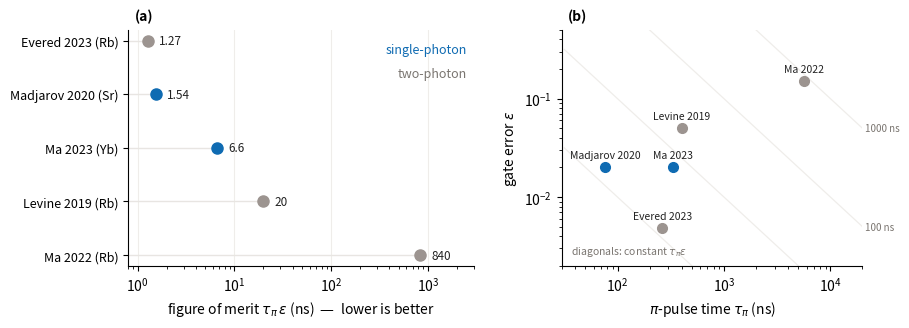

This chart was generated by the following Python code:
"""ARCHETYPE: cross-study comparison — "who is best, and why".

Adapt this; do not write comparison figures from scratch. Shown with the real
data whose shipped version failed (E1_fom_comparison, 2026-08: bars 1.27-840 ns
on a LINEAR axis — four of five invisible).

Design rules embodied (delete none of them when adapting):
- RANKING, not bars: on a log axis a bar's length is meaningless (its left
  edge is arbitrary), so magnitudes are dots on a log scale, sorted.
- EMPHASIS: the story class gets the one accent color; context is warm grey.
  Color follows the ENTITY class, never the rank.
- DIRECT LABELS, no legend box: five entries label themselves; class is
  stated once per group in the margin, in ink (text never wears data color).
- The DECOMPOSITION panel replaces "two units on one axis labelled Value":
  the tau-epsilon plane on log-log, with iso-FOM diagonals, so the product
  is readable as position and both variables keep their own unit.
- Recessive chrome: left/bottom spines only, light solid grid (never dashed),
  annotations in grey with thin leader lines.
"""
import matplotlib.pyplot as plt
import numpy as np
from pathlib import Path

for st in ("report/figstyle.mplstyle",):  # project style first, when present
    if Path(st).exists(): plt.style.use(st)

# study, tau_pi (ns), epsilon, single-photon?
DATA = [
    ("Evered 2023 (Rb)",   264, 0.0048, False),
    ("Madjarov 2020 (Sr)",  77, 0.020,  True),
    ("Ma 2023 (Yb)",       330, 0.020,  True),
    ("Levine 2019 (Rb)",   400, 0.050,  False),
    ("Ma 2022 (Rb)",      5600, 0.150,  False),
]
ACCENT, CONTEXT, INK, MUTED = "#0F6BB2", "#9C9490", "#222222", "#7A7570"

rows = sorted(((n, t * e, t, e, s) for n, t, e, s in DATA), key=lambda r: r[1])
fig, (ax, ax2) = plt.subplots(1, 2, figsize=(9.2, 3.4), width_ratios=[1.15, 1])

# ── (a) ranking: FOM = tau*eps, log axis ─────────────────────────────────
y = np.arange(len(rows))
for i, (name, fom, *_rest, single) in enumerate(rows):
    c = ACCENT if single else CONTEXT
    ax.plot([ax.get_xlim()[0], fom], [i, i], color="#E8E5E2", lw=1, zorder=1)
    ax.plot(fom, i, "o", ms=8, color=c, zorder=3)
    ax.annotate(f"{fom:.3g}", (fom, i), xytext=(8, 0), textcoords="offset points",
                va="center", fontsize=8.5, color=INK)
ax.set_xscale("log")
ax.set_yticks(y, [r[0] for r in rows], fontsize=9)
ax.set_xlabel(r"figure of merit $\tau_\pi\,\varepsilon$ (ns)  —  lower is better")
ax.set_xlim(0.8, 3000)
ax.invert_yaxis()
ax.spines[["top", "right"]].set_visible(False)
ax.xaxis.grid(True, color="#EFEDEA", lw=0.8); ax.set_axisbelow(True)
ax.text(0.02, 1.04, "(a)", transform=ax.transAxes, fontweight="bold")
# class statement, once, in the empty top-right corner — replaces a legend
# box (the best entries sit at the LEFT of a lower-is-better log axis, so
# top-right is guaranteed free; figlint confirmed the bottom corner was not)
ax.text(0.98, 0.90, "single-photon", color=ACCENT, fontsize=9,
        ha="right", transform=ax.transAxes)
ax.text(0.98, 0.80, "two-photon", color=MUTED, fontsize=9,
        ha="right", transform=ax.transAxes)

# ── (b) the decomposition: tau-eps plane, iso-FOM diagonals ──────────────
taus = np.array([r[2] for r in rows]); eps = np.array([r[3] for r in rows])
for fom in (1, 10, 100, 1000):
    tt = np.logspace(1.5, 4.4, 50)
    ax2.plot(tt, fom / tt, color="#EFEDEA", lw=0.9, zorder=1)
    # label a diagonal only where it exits through the RIGHT edge inside the
    # y-view; diagonals leaving through the bottom stay unlabelled (the note
    # below explains them) — labelling those pinned them onto each other
    e_edge = fom / 2e4
    if 2.5e-3 < e_edge < 0.4:
        ax2.annotate(f"{fom:g} ns", (2e4, e_edge), fontsize=7, color=MUTED,
                     va="center", ha="left", xytext=(2, 0), textcoords="offset points")
for name, fom, t, e, single in rows:
    c = ACCENT if single else CONTEXT
    ax2.plot(t, e, "o", ms=7, color=c, zorder=3)
    ax2.annotate(name.split(" (")[0], (t, e), xytext=(0, 7),
                 textcoords="offset points", ha="center", fontsize=7.5, color=INK)
ax2.set_xscale("log"); ax2.set_yscale("log")
ax2.set_xlim(30, 2e4); ax2.set_ylim(2e-3, 0.5)
ax2.set_xlabel(r"$\pi$-pulse time $\tau_\pi$ (ns)")
ax2.set_ylabel(r"gate error $\varepsilon$")
ax2.spines[["top", "right"]].set_visible(False)
ax2.text(0.02, 1.04, "(b)", transform=ax2.transAxes, fontweight="bold")
ax2.text(0.03, 0.05, "diagonals: constant $\\tau_\\pi\\varepsilon$",
         transform=ax2.transAxes, fontsize=7.5, color=MUTED)

fig.tight_layout(w_pad=2.0)
fig.savefig("archetype_comparison.png", dpi=200, bbox_inches="tight")
